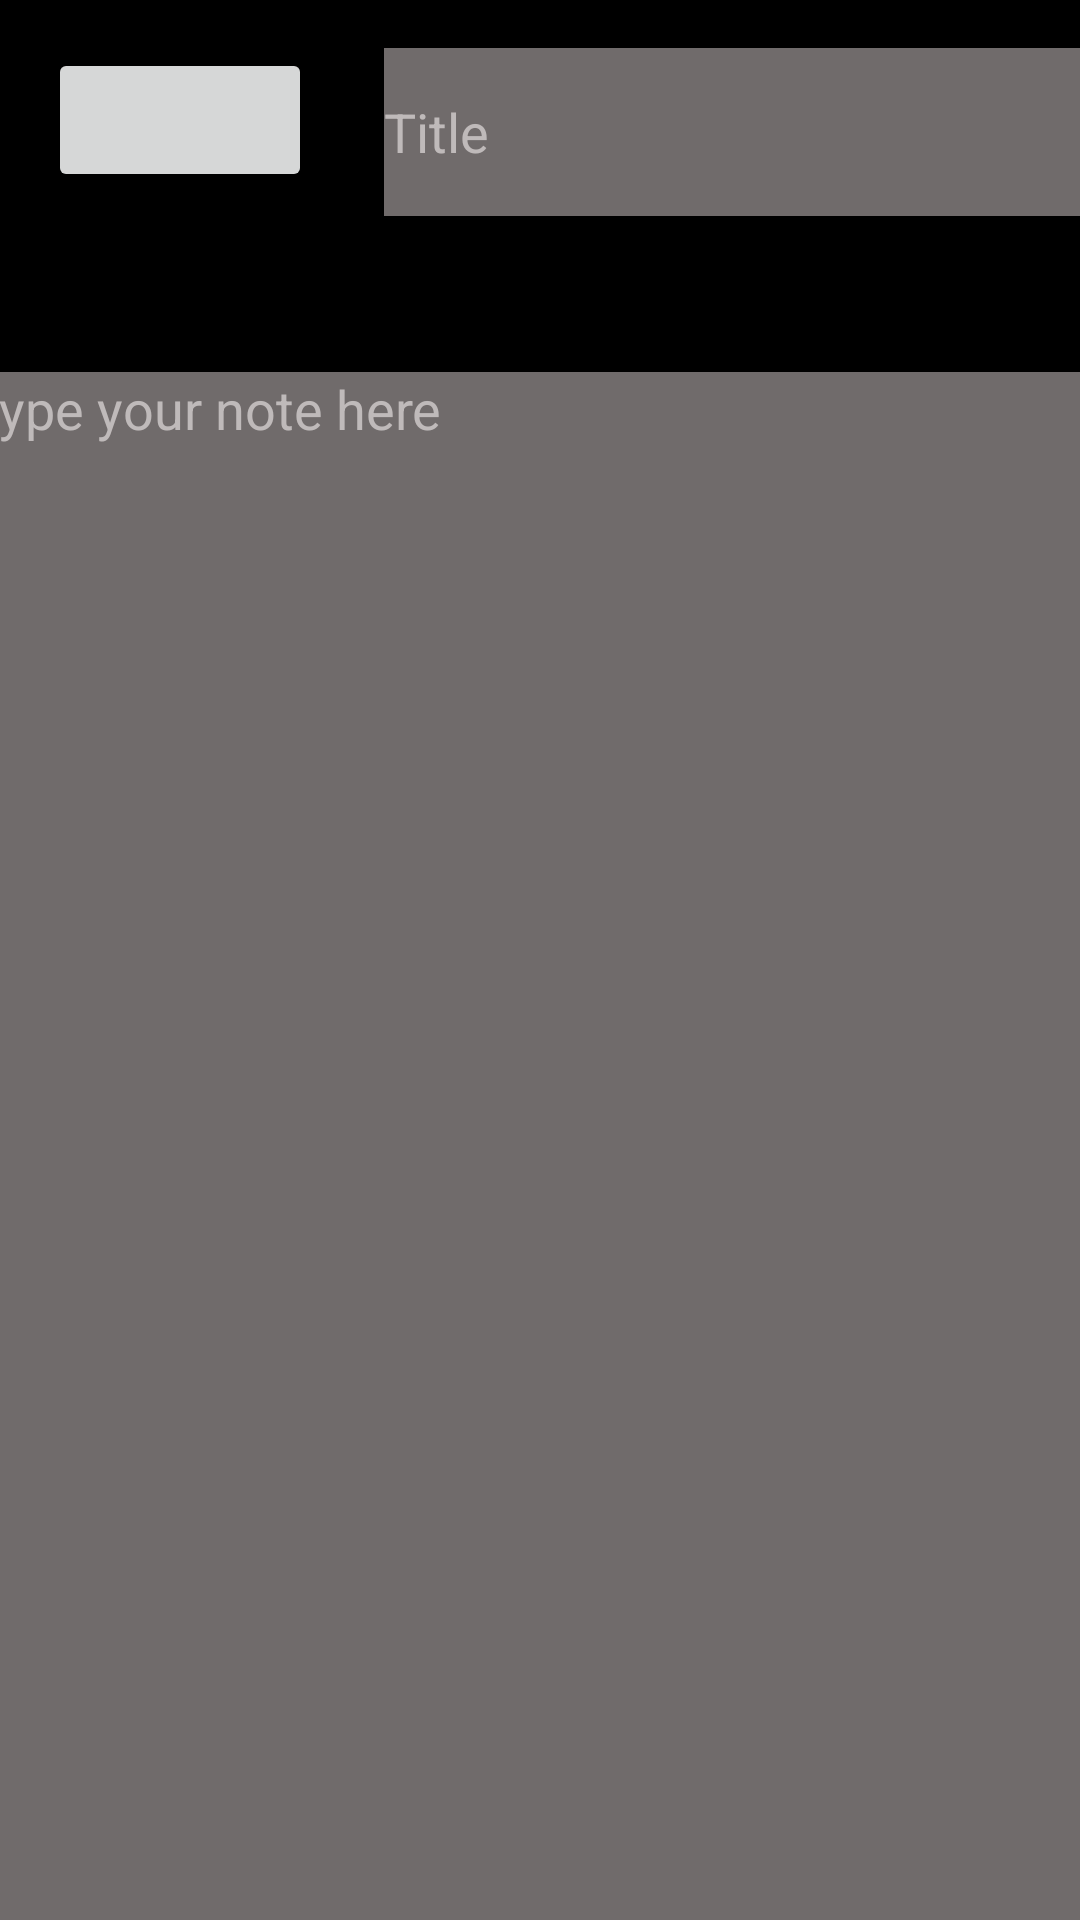

Write the Android layout XML for this screen, with the resource values it uses.
<!-- AndroidManifest.xml: application theme Theme.ATAndT -->
<!-- res/layout/activity_add_note.xml -->
<?xml version="1.0" encoding="utf-8"?>
<androidx.constraintlayout.widget.ConstraintLayout xmlns:android="http://schemas.android.com/apk/res/android"
    xmlns:app="http://schemas.android.com/apk/res-auto"
    xmlns:tools="http://schemas.android.com/tools"
    android:layout_width="match_parent"
    android:layout_height="match_parent"
    android:background="@color/black"
    tools:context=".addNote">


    <Button
        android:id="@+id/back_BTN"
        android:layout_width="wrap_content"
        android:layout_height="wrap_content"
        android:layout_marginStart="16dp"
        android:layout_marginTop="16dp"
        android:foreground="@drawable/abc_vector_test"
        app:layout_constraintStart_toStartOf="parent"
        app:layout_constraintTop_toTopOf="parent" />

    <EditText
        android:id="@+id/editTextTextPersonName2"
        android:layout_width="269dp"
        android:layout_height="56dp"
        android:layout_marginStart="24dp"
        android:layout_marginTop="16dp"
        android:background="#706B6B"
        android:ems="10"
        android:hint="Title"
        android:inputType="textPersonName"
        android:textColorHint="#BFBABA"
        app:layout_constraintStart_toEndOf="@+id/back_BTN"
        app:layout_constraintTop_toTopOf="parent" />

    <EditText
        android:id="@+id/editTextTextPersonName3"
        android:layout_width="374dp"
        android:layout_height="586dp"
        android:layout_marginTop="52dp"
        android:background="#706B6B"
        android:ems="10"
        android:gravity="top"
        android:hint="type your note here"
        android:inputType="textPersonName"
        android:textColorHint="#BFBABA"
        app:layout_constraintEnd_toEndOf="parent"
        app:layout_constraintHorizontal_bias="0.487"
        app:layout_constraintStart_toStartOf="parent"
        app:layout_constraintTop_toBottomOf="@+id/editTextTextPersonName2" />
</androidx.constraintlayout.widget.ConstraintLayout>
<!-- resources referenced by this layout -->
<resources>
  <style name="Theme.ATAndT" parent="Theme.MaterialComponents.DayNight.NoActionBar">
          
          <item name="colorPrimary">#2a2829</item>
          <item name="colorPrimaryVariant">#302F2E</item>
          <item name="colorOnPrimary">@color/white</item>
          
          <item name="colorSecondary">@color/teal_200</item>
          <item name="colorSecondaryVariant">@color/teal_700</item>
          <item name="colorOnSecondary">@color/white</item>
          
          <item name="android:statusBarColor" tools:targetApi="l">?attr/colorPrimaryVariant</item>
          
      </style>
  <!-- not gathered from this repository: default colours our renderer supplied (Android Studio template values) -->
  <color name="teal_200">#FF03DAC5</color>
  <color name="teal_700">#FF018786</color>
  <color name="black">#FF000000</color>
  <color name="white">#FFFFFFFF</color>
</resources>
